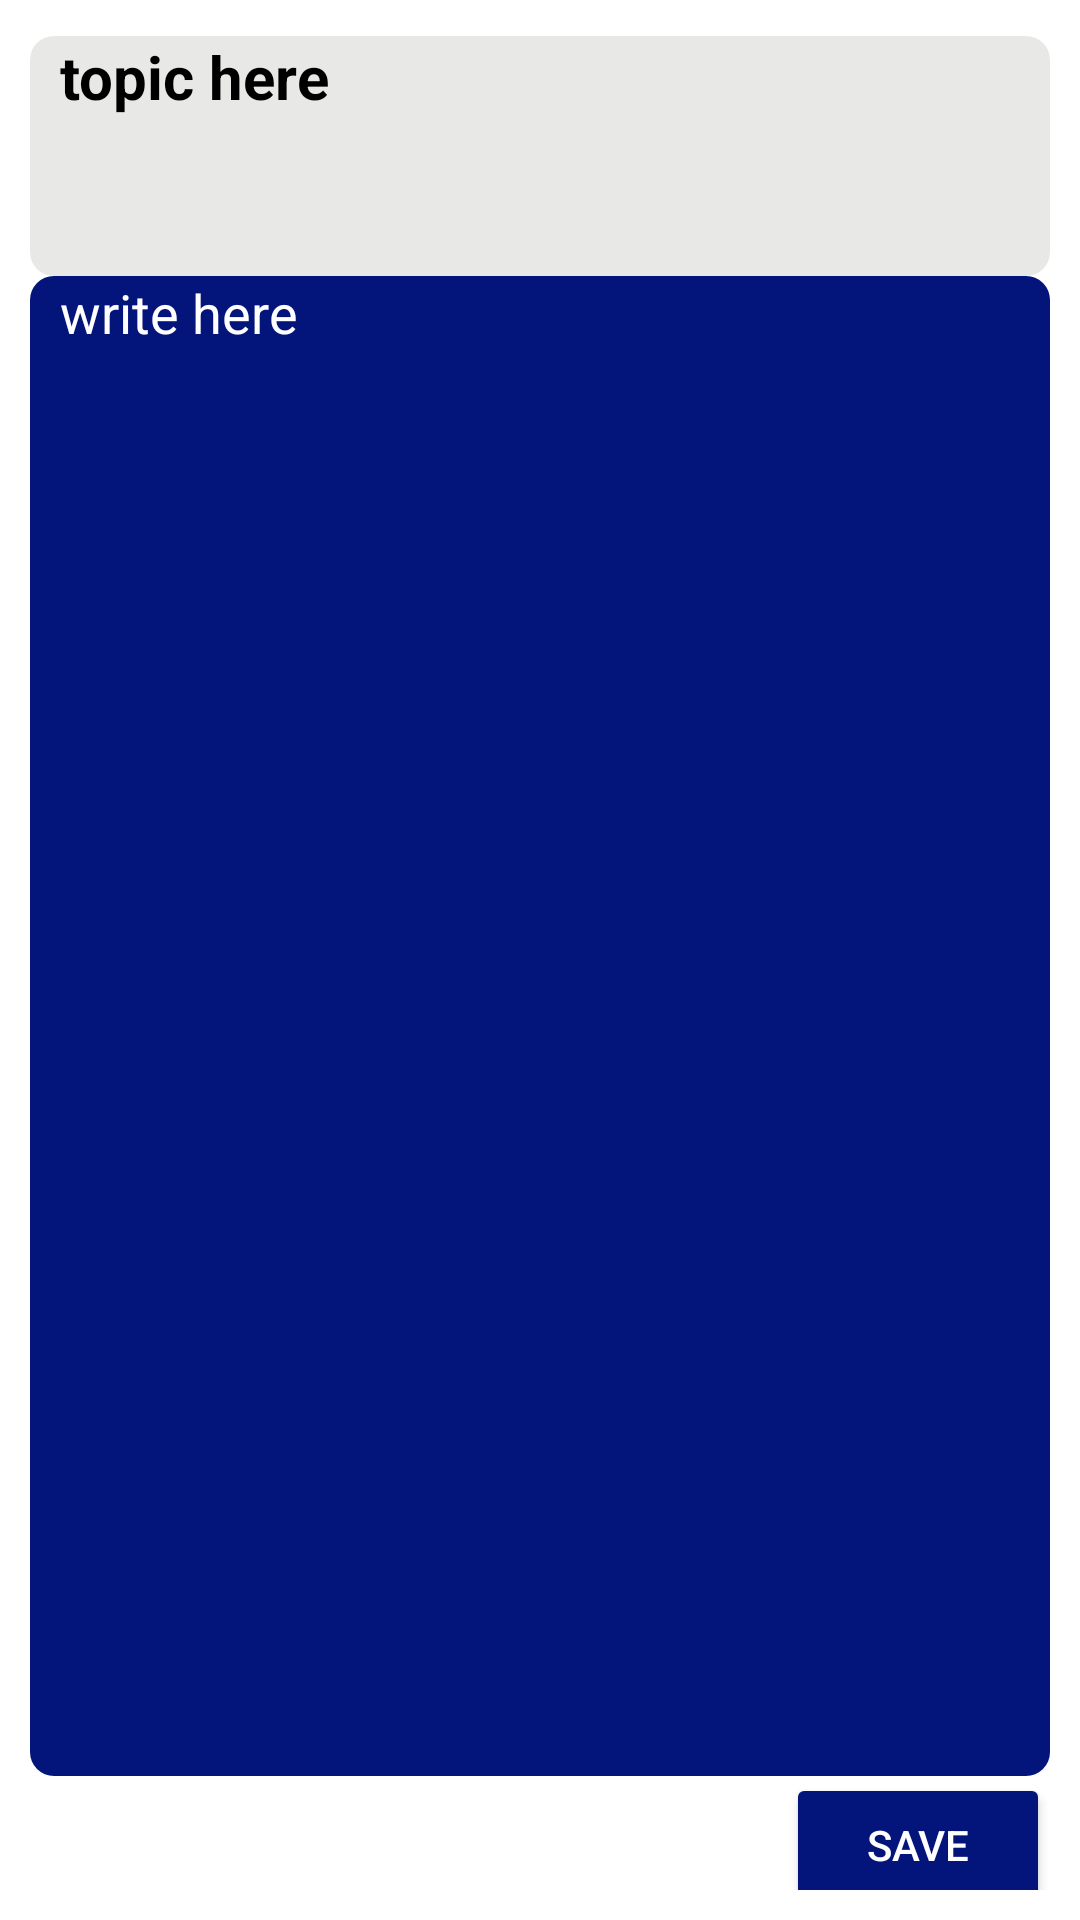

Write the Android layout XML for this screen, with the resource values it uses.
<!-- AndroidManifest.xml: application theme Base.Theme.Actionbar -->
<!-- res/layout/fragment_add_note.xml -->
<?xml version="1.0" encoding="utf-8"?>
<FrameLayout xmlns:android="http://schemas.android.com/apk/res/android"
    xmlns:tools="http://schemas.android.com/tools"
    android:layout_width="match_parent"
    android:background="#ffffff"
    android:layout_height="match_parent"
    xmlns:app="http://schemas.android.com/apk/res-auto"
    tools:context=".fragment.AddNoteFragment">

    
    <androidx.constraintlayout.widget.ConstraintLayout
        android:layout_width="match_parent"
        android:layout_margin="10dp"
        android:layout_height="match_parent">


        <EditText
            android:id="@+id/topic"
            android:layout_width="match_parent"
            android:layout_height="80dp"
            android:layout_marginTop="2dp"
            android:ellipsize="end"
            android:gravity="start"
            android:maxLines="1"
            android:paddingStart="10dp"
            android:background="@drawable/back_text"
            android:hint="topic here"
            android:textColor="#000000"
            android:textSize="20sp"
            android:textStyle="bold"
            android:textColorHint="#000000"
            app:layout_constraintEnd_toEndOf="parent"
            app:layout_constraintHorizontal_bias="0.0"
            app:layout_constraintStart_toStartOf="parent"
            app:layout_constraintTop_toTopOf="parent"
            app:layout_constraintVertical_bias="0.064" />

        <EditText
            android:id="@+id/summary"
            android:layout_width="match_parent"
            android:layout_height="500dp"
            android:paddingStart="10dp"
            android:background="@drawable/back_text"
            style="@style/Button2Style"
            android:textColor="#ffffff"
            android:gravity="start"
            android:textColorHint="#ffffff"
            android:hint="write here "
            app:layout_constraintEnd_toEndOf="parent"
            app:layout_constraintStart_toStartOf="parent"
            app:layout_constraintTop_toBottomOf="@+id/topic" />

        <Button
            android:id="@+id/save"
            android:layout_width="wrap_content"
            android:layout_height="wrap_content"
            style="@style/Button2Style"
            android:text="save"
            android:textColor="#ffffff"
            app:layout_constraintBottom_toBottomOf="parent"
            app:layout_constraintEnd_toEndOf="parent"
            app:layout_constraintHorizontal_bias="1.0"
            app:layout_constraintStart_toStartOf="parent"
            app:layout_constraintTop_toBottomOf="@+id/summary"
            app:layout_constraintVertical_bias="0.109" />

    </androidx.constraintlayout.widget.ConstraintLayout>

</FrameLayout>
<!-- resources referenced by this layout -->
<resources>
  <!-- drawable back_text (drawable) -->
  <?xml version="1.0" encoding="utf-8"?>
  <selector xmlns:android="http://schemas.android.com/apk/res/android">
      <item>
          <shape android:shape="rectangle">
              <solid android:color="#E8E8E6"/>
              <corners android:radius="8dp"/>
          </shape>
      </item>
  </selector>
  <style name="Button2Style">
          <item name="android:backgroundTint">#03157A</item>
  
      </style>
  <style name="Base.Theme.Actionbar" parent="Theme.MaterialComponents.DayNight.DarkActionBar.Bridge">
          <item name="colorPrimary">@color/lightwhite</item>
          <item name="colorPrimaryDark">@color/lightwhite</item>
          <item name="colorPrimaryVariant">@color/orange</item>
          <item name="colorOnPrimary">@color/white</item>
          <item name="colorSecondary">@color/orange</item>
          <item name="colorSecondaryVariant">@color/orange</item>
          <item name="titleTextColor">@color/black</item>
      </style>
  <color name="lightwhite">#FF5722</color>
  <color name="orange">#FF5722</color>
  <color name="white">#E91E63</color>
  <color name="black">#FF000000</color>
</resources>
